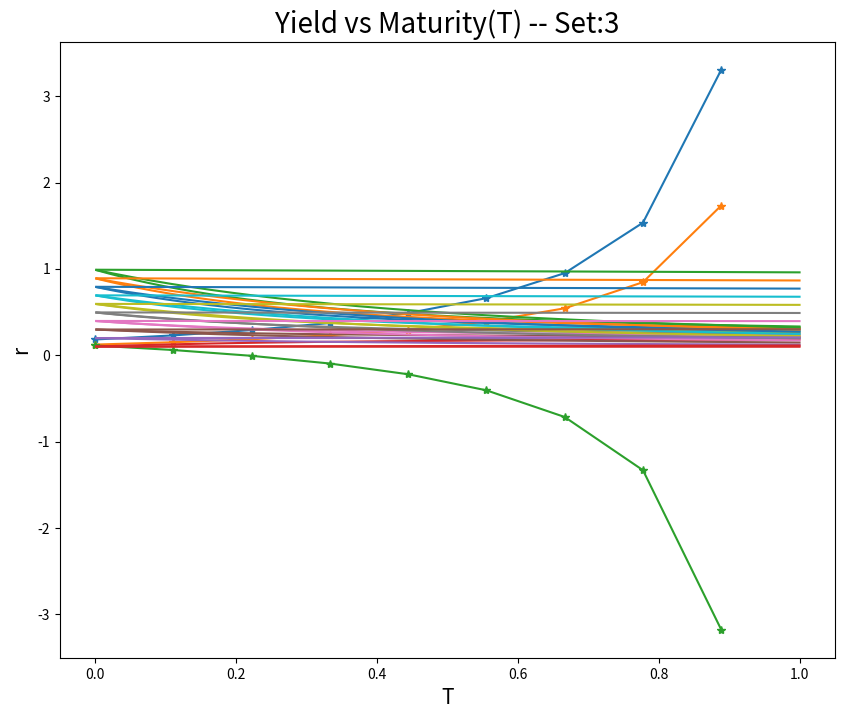

The matplotlib source for this figure:
# -*- coding: utf-8 -*-
"""180123048_lab11_q1.ipynb

Automatically generated by Colaboratory.

Original file is located at
    https://colab.research.google.com/drive/15JeA3C8RgMH2XEuUiQmrGlG5E6nhgFu3
"""

import numpy as np
import matplotlib.pyplot as plt
plt.rcParams["figure.figsize"] = (10,8)

beta = [5.9,3.9,0.1]
mu = [0.2,0.1,0.4]
sigma = [0.3,0.3,0.11]
r_0 = [0.1,0.2,0.1]
T = 1
t = np.linspace(0,T,10)

def vasicek(beta,mu,t,T,sig,r):
  a = beta
  b = beta*mu
  B = (1-np.exp(-a*(T-t)))/a
  A = (B-T-t)*(a*b-0.5*sig*sig)/(a**2) - (sig**2*B**2)/(4*a)
  result = np.exp(A-B*r)
  return result

for i in range(0,3):
  values = np.zeros((1,10)).ravel()
  for j in range(0,10):
    temp = vasicek(beta[i],mu[i],t[j],T,sigma[i],r_0[i])
    values[j] = np.log(temp)/(t[j]-T)
  plt.plot(t,values,'-*')
  plt.xlabel('t',size=15)
  plt.ylabel('r',size=15)
  str = "Yield vs time(t) -- Set:{}".format(i+1)
  plt.title(str,size=20)
  plt.grid()
  plt.show()

T = np.linspace(0,1,500)
r = np.linspace(0.1,0.99,10)
t = 0
for i in range(0,3):
  for k in range(0,10):
    values = np.zeros((1,500)).ravel()
    for j in range(0,500):
      temp = vasicek(beta[i],mu[i],t,T[j],sigma[i],r[k])
      values[j] = np.log(temp)/(t-T[j])
    plt.plot(T,values)
  plt.xlabel('T',size=15)
  plt.ylabel('r',size=15)
  str = "Yield vs Maturity(T) -- Set:{}".format(i+1)
  plt.title(str,size=20)
  plt.grid()
  plt.show()